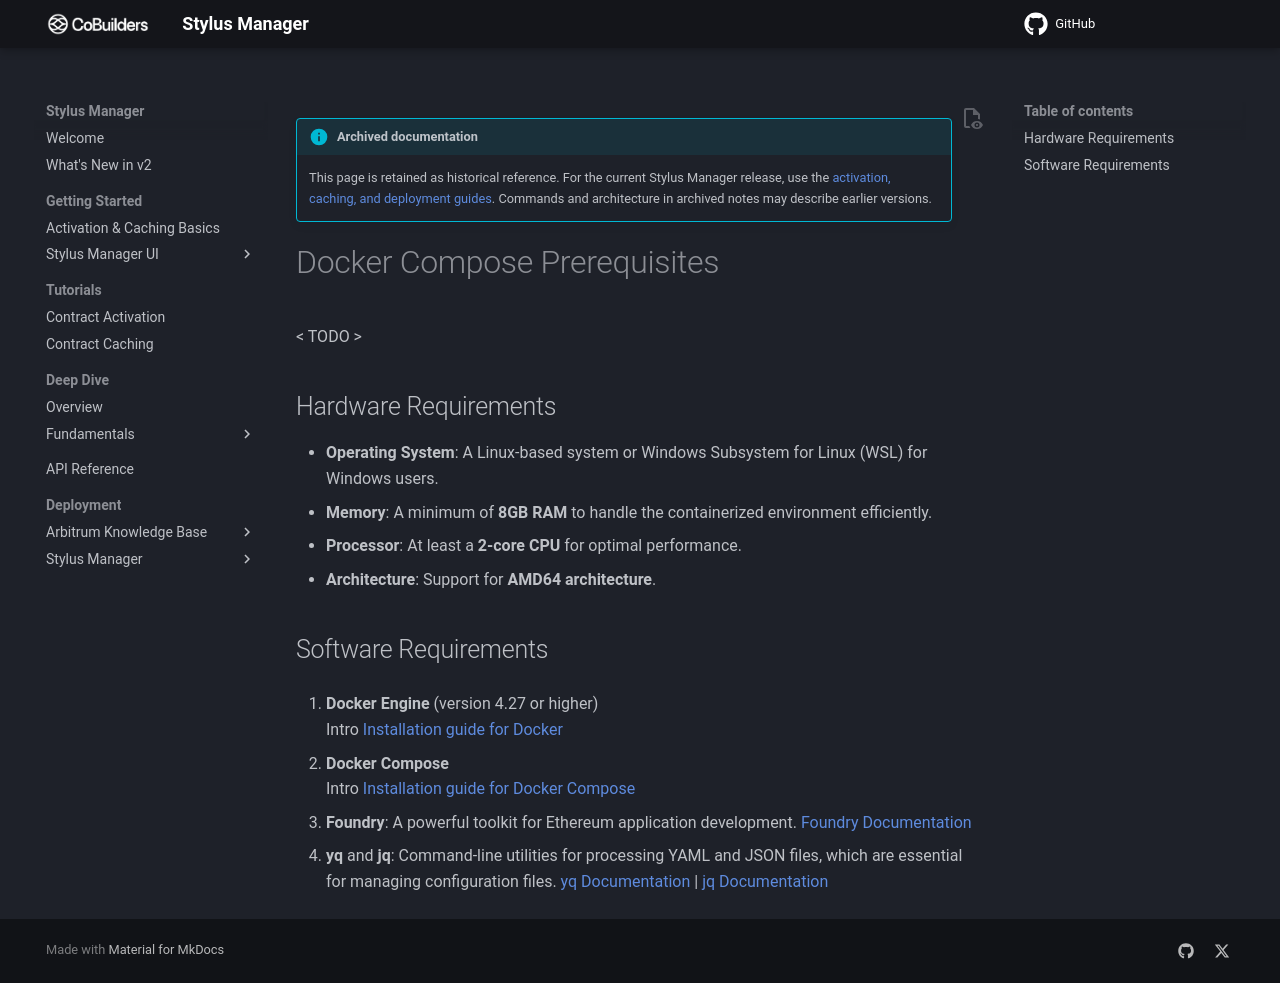

repository: CoBuilders-xyz/stylus-cm-deploy · page: old/local-deployment/docker-compose/prerequisites/index.html · generator: mkdocs

!!! info "Archived documentation"

    This page is retained as historical reference. For the current Stylus Manager release, use the [activation, caching, and deployment guides](../../../index.md). Commands and architecture in archived notes may describe earlier versions.

# Docker Compose Prerequisites

< TODO >

## Hardware Requirements

- **Operating System**: A Linux-based system or Windows Subsystem for Linux (WSL) for Windows users.
- **Memory**: A minimum of **8GB RAM** to handle the containerized environment efficiently.
- **Processor**: At least a **2-core CPU** for optimal performance.
- **Architecture**: Support for **AMD64 architecture**.

## Software Requirements

1. **Docker Engine** (version 4.27 or higher)  
   Intro [Installation guide for Docker](https://docs.docker.com/get-docker/)

2. **Docker Compose**  
   Intro [Installation guide for Docker Compose](https://docs.docker.com/compose/install/)

- **Foundry**: A powerful toolkit for Ethereum application development. [Foundry Documentation](https://book.getfoundry.sh/getting-started/installation)
- **yq** and **jq**: Command-line utilities for processing YAML and JSON files, which are essential for managing configuration files. [yq Documentation](https://github.com/mikefarah/yq#install) | [jq Documentation](https://stedolan.github.io/jq/download/)
